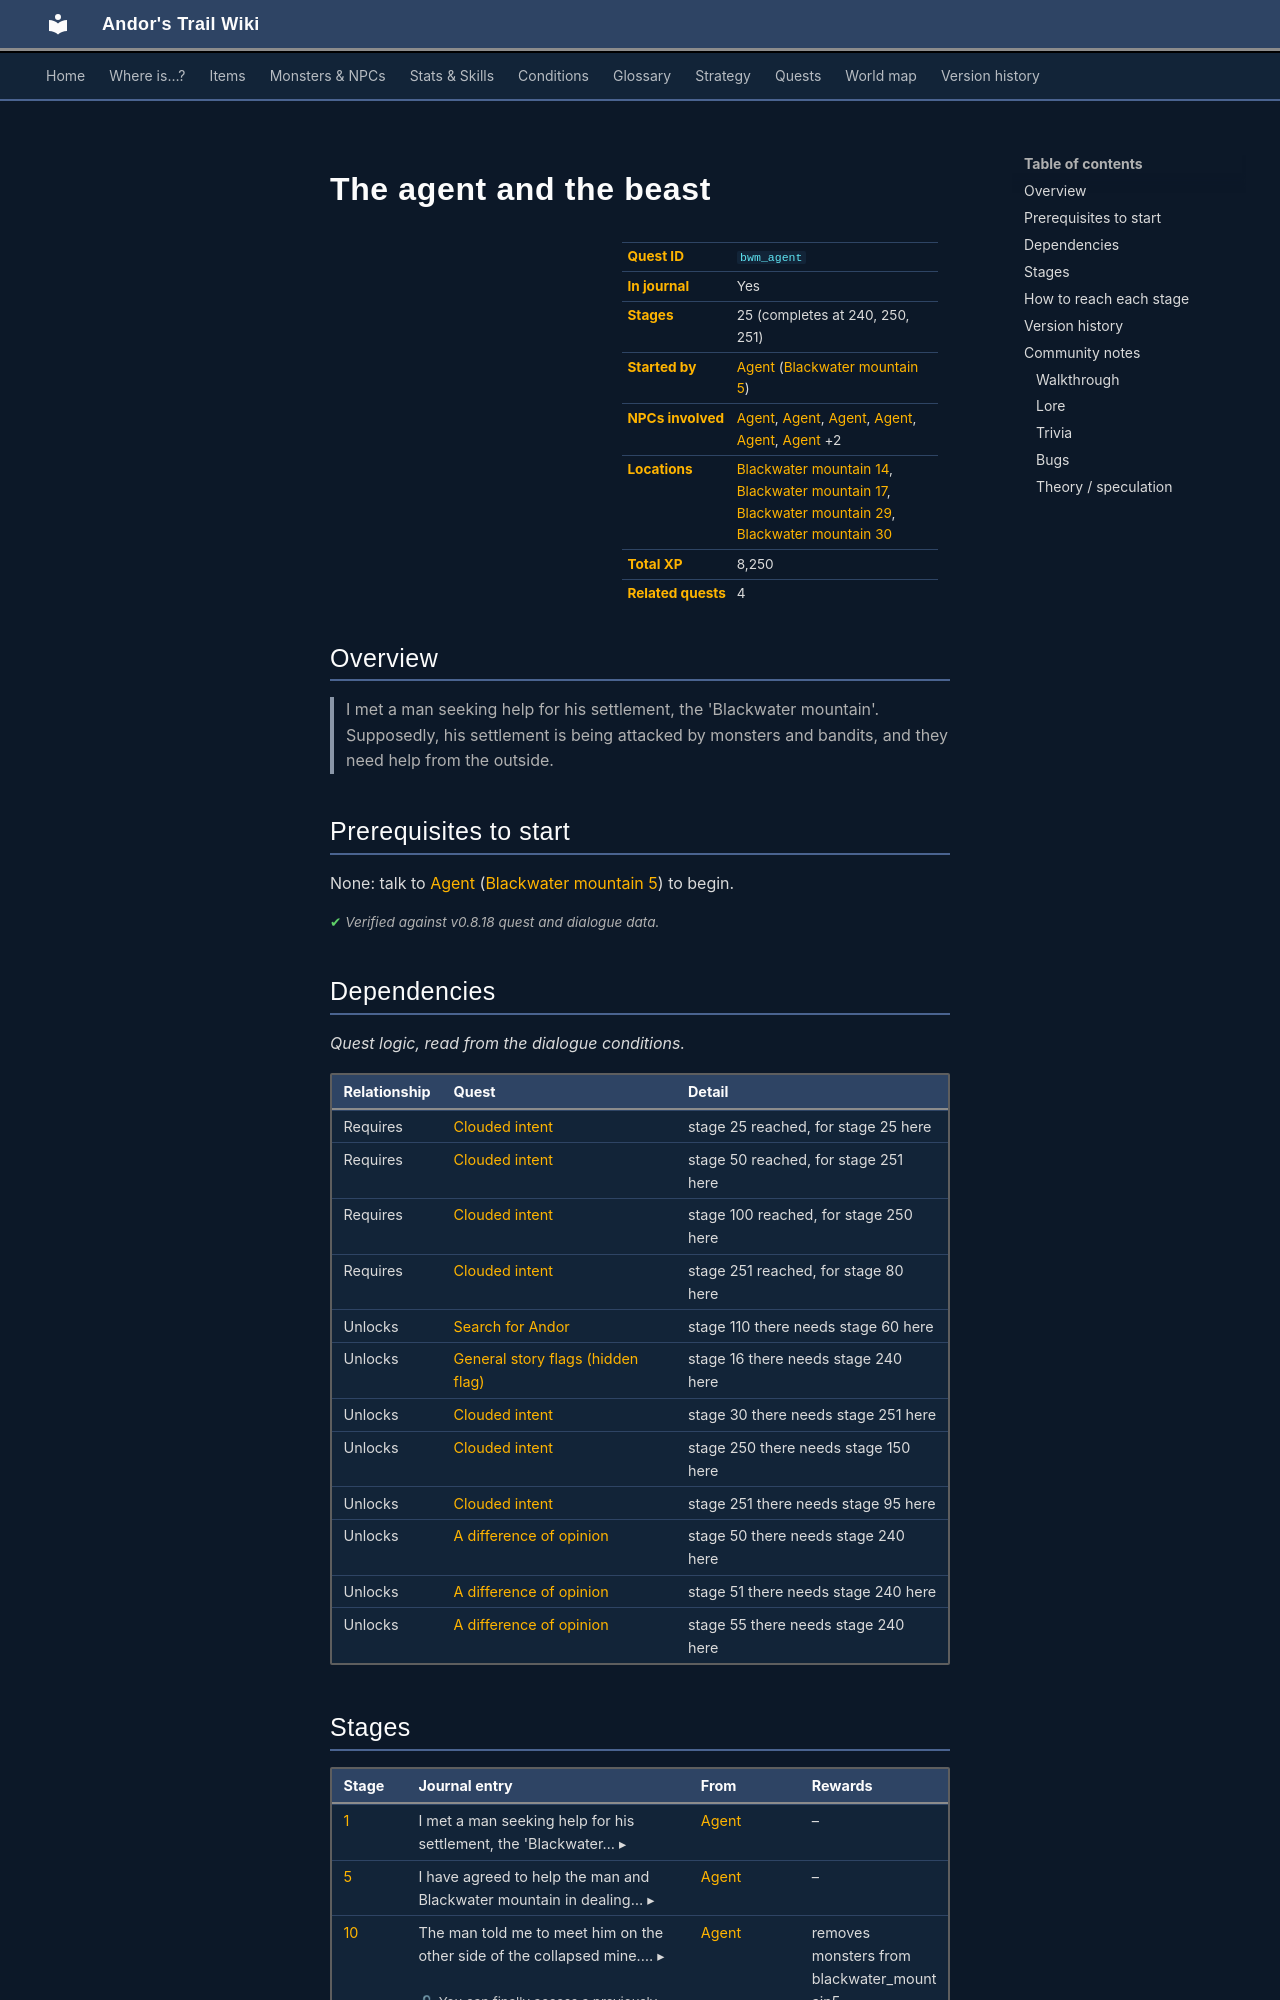

repository: asdfghjkl628/Andor-s-Trail-Wikiiii · page: quests/bwm_agent/index.html · generator: mkdocs

---
description: "The agent and the beast is a quest in Andor's Trail, started by Agent (blackwater_mountain5). 25 stages, 8,250 XP in total. I met a man seeking help for his settlement, the 'Blackwater mountain'. Supposedly, his settlement is being attacked by monsters and bandits, and they need help from the out…"
---

# The agent and the beast

<div class="infobox" markdown>

| | |
|---|---|
| **Quest ID** | `bwm_agent` |
| **In journal** | Yes |
| **Stages** | 25 (completes at 240, 250, 251) |
| **Started by** | [Agent](../monsters/agent1.md) ([Blackwater mountain 5](../maps/blackwater_mountain5.md)) |
| **NPCs involved** | [Agent](../monsters/agent1.md#v-agent5), [Agent](../monsters/agent1.md), [Agent](../monsters/agent1.md#v-agent4), [Agent](../monsters/agent1.md#v-agent2), [Agent](../monsters/agent1.md#v-agent3), [Agent](../monsters/agent1.md#v-agent6) +2 |
| **Locations** | [Blackwater mountain 14](../maps/blackwater_mountain14.md), [Blackwater mountain 17](../maps/blackwater_mountain17.md), [Blackwater mountain 29](../maps/blackwater_mountain29.md), [Blackwater mountain 30](../maps/blackwater_mountain30.md) |
| **Total XP** | 8,250 |
| **Related quests** | 4 |

</div>

## Overview

> I met a man seeking help for his settlement, the 'Blackwater mountain'. Supposedly, his settlement is being attacked by monsters and bandits, and they need help from the outside.

## Prerequisites to start

None: talk to [Agent](../monsters/agent1.md) ([Blackwater mountain 5](../maps/blackwater_mountain5.md)) to begin.


<p class="verified">Verified against v0.8.18 quest and dialogue data.</p>

## Dependencies

*Quest logic, read from the dialogue conditions.*

| Relationship | Quest | Detail |
|---|---|---|
| Requires | [Clouded intent](prim_hunt.md#stage-25) | stage 25 reached, for stage 25 here |
| Requires | [Clouded intent](prim_hunt.md#stage-50) | stage 50 reached, for stage 251 here |
| Requires | [Clouded intent](prim_hunt.md#stage-100) | stage 100 reached, for stage 250 here |
| Requires | [Clouded intent](prim_hunt.md#stage-251) | stage 251 reached, for stage 80 here |
| Unlocks | [Search for Andor](andor.md#stage-110) | stage 110 there needs stage 60 here |
| Unlocks | [General story flags (hidden flag)](nondisplay.md#stage-16) | stage 16 there needs stage 240 here |
| Unlocks | [Clouded intent](prim_hunt.md#stage-30) | stage 30 there needs stage 251 here |
| Unlocks | [Clouded intent](prim_hunt.md#stage-250) | stage 250 there needs stage 150 here |
| Unlocks | [Clouded intent](prim_hunt.md#stage-251) | stage 251 there needs stage 95 here |
| Unlocks | [A difference of opinion](sisterfight.md#stage-50) | stage 50 there needs stage 240 here |
| Unlocks | [A difference of opinion](sisterfight.md#stage-51) | stage 51 there needs stage 240 here |
| Unlocks | [A difference of opinion](sisterfight.md#stage-55) | stage 55 there needs stage 240 here |
